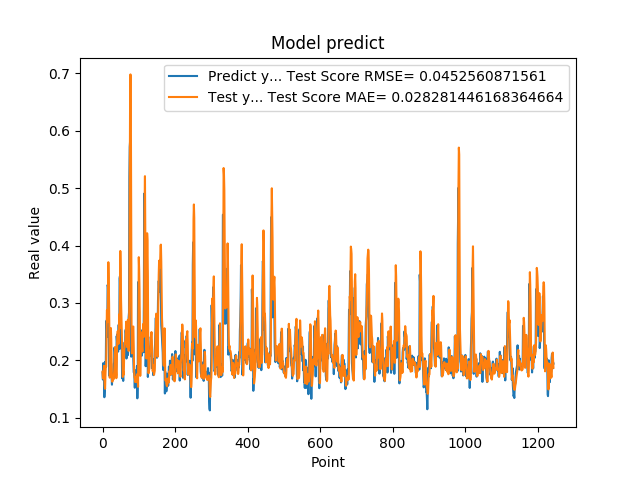

Values plotted in this chart, from the file beside it:
1.788225024940000296e-01, 1.802560393905105751e-01
1.665375530719999941e-01, 1.704057047413236048e-01
1.951155364510000489e-01, 1.684120045775506225e-01
1.929849982259999874e-01, 1.776160664064558026e-01
1.620820015670000058e-01, 1.904493684368784856e-01
1.356869190929999858e-01, 1.760924726241149818e-01
1.467041671279999959e-01, 1.562786557017351030e-01
1.972582042220000220e-01, 1.504428450305744791e-01
1.894697993989999940e-01, 1.742963377191325824e-01
1.961945891380000029e-01, 1.898444936237744518e-01
2.645494043830000086e-01, 1.888303818207405504e-01
2.692976891989999899e-01, 2.426003433731387660e-01
2.608369886879999822e-01, 2.873039021145939453e-01
2.406771630049999999e-01, 2.851022928812312895e-01
3.313829302790000098e-01, 2.665606996360139758e-01
3.281686902050000021e-01, 3.159886264866176298e-01
2.893257141109999986e-01, 3.710450542032289745e-01
2.625965774060000091e-01, 3.444755262994937950e-01
1.794345527890000014e-01, 3.003401619324722049e-01
1.727855503559999895e-01, 2.359596220039616443e-01
2.207822054619999752e-01, 1.697237698104121506e-01
2.426082938910000264e-01, 1.986317297915065061e-01
2.444625049829999841e-01, 2.406562506402815660e-01
2.097309380769999676e-01, 2.562195446495765805e-01
1.825350672010000175e-01, 2.364261890196885374e-01
1.691226661210000204e-01, 1.957269882246839565e-01
1.575669944289999902e-01, 1.707982165205839675e-01
1.770704984660000092e-01, 1.628495872254984989e-01
1.741859167810000109e-01, 1.654884879169365441e-01
1.755136996510000269e-01, 1.689167307934036077e-01
1.687776893379999976e-01, 1.683202853119783182e-01
1.939594447609999939e-01, 1.673302220690297826e-01
1.943469941619999919e-01, 1.774851759393382966e-01
2.223779261109999905e-01, 1.905262192563584867e-01
2.144328951839999942e-01, 2.104124838464807301e-01
1.937792897219999533e-01, 2.230357592352278373e-01
1.783622056249999921e-01, 2.050515808026971698e-01
1.706998199219999790e-01, 1.814986191761776835e-01
1.894924789669999998e-01, 1.688687970152163709e-01
2.422726899390000022e-01, 1.749967545239587141e-01
2.336400598289999908e-01, 2.225375557111060054e-01
2.456458657979999904e-01, 2.490501243323896552e-01
2.297928631310000025e-01, 2.510061995738609442e-01
2.152034044269999780e-01, 2.490423555334871086e-01
2.607180178169999918e-01, 2.287901858666052946e-01
2.623189091679999918e-01, 2.501263387419991324e-01
2.198584228750000147e-01, 2.801526656796672343e-01
3.426670730110000229e-01, 2.554667315839546649e-01
3.465315699580000519e-01, 3.131870076858585539e-01
2.930460572240000117e-01, 3.906252226137050809e-01
2.670845985409999734e-01, 3.600017067546126270e-01
2.535850703720000099e-01, 3.057456647301501351e-01
2.199364602570000049e-01, 2.789811265321703315e-01
2.274277955290000264e-01, 2.489862176220630219e-01
1.686184257270000042e-01, 2.297737512507656010e-01
1.842167228460000195e-01, 2.039315768027275266e-01
1.896838992830000015e-01, 1.711355393493291521e-01
1.641370058060000192e-01, 1.810414750264672801e-01
2.130100131029999677e-01, 1.743189437598471614e-01
2.186074256900000234e-01, 1.895962676569312721e-01
2.188677042720000021e-01, 2.193036951725024220e-01
... 1,184 more rows
